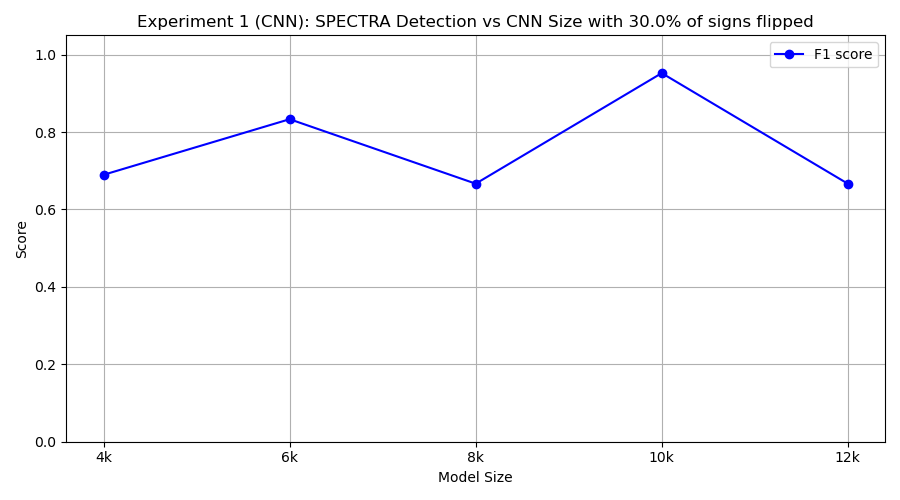

Values plotted in this chart, from the file beside it:
model_class, tp, fp, tn, fn, precision, recall, f1
FourKCNN, 10, 9, 1, 0, 0.5263, 1.0, 0.6897
SixKCNN, 10, 4, 6, 0, 0.7143, 1.0, 0.8333
EightKCNN, 10, 10, 0, 0, 0.5, 1.0, 0.6667
TenKCNN, 10, 1, 9, 0, 0.9091, 1.0, 0.9524
TwelveKCNN, 10, 10, 0, 0, 0.5, 1.0, 0.6667
